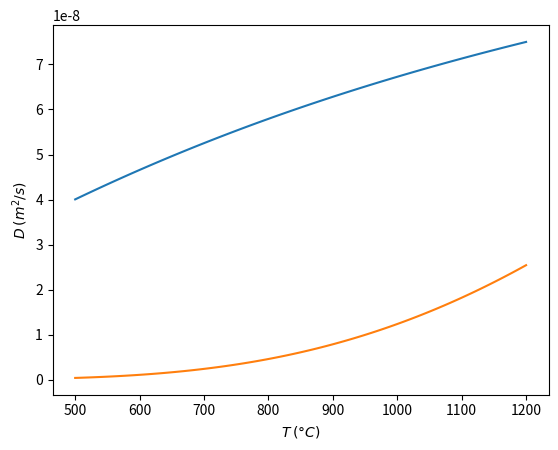

The script that saved this image: (Note: this script raises an exception after producing the figure.)

import numpy as np
import matplotlib.pyplot as plt
import pandas as pd
import os

kB = 8.6173324e-5
Temp = np.linspace(500.0,1200.0,num=100)
Dgamma = lambda T: 0.025e-4*np.exp(-6759/(T + 273.15))
Dalpha = lambda T: 1.5e-7*np.exp(-0.088/kB/(T + 273.15))
fig = plt.figure()
ax = fig.add_subplot(111)

ax.plot(Temp,Dalpha(Temp),label=r'$D_{\alpha}$')
ax.plot(Temp,Dgamma(Temp),label=r'$D_{\gamma}$')
ax.set_xlabel(r'$T$'  + ' ' +  r'$(°C)$')
ax.set_ylabel(r'$D$' + ' ' +  r'$(m^2/s)$')
plt.grid(b=True, which='major', color='grey', linestyle='-')
plt.grid(b=True, which='minor', color='lightgrey', linestyle='--')
plt.minorticks_on()
plt.legend()

df = pd.DataFrame(columns=['T (C)','D_alpha','D_gamma'])
df['T (C)'] = Temp
df['D_alpha'] = Dalpha(Temp)
df['D_gamma'] = Dgamma(Temp)
__location__ = os.path.realpath(os.path.join(os.getcwd(),os.path.dirname(__file__)))
df.to_excel(os.path.join(__location__,'DiffCoef.xlsx'))
plt.show()